Labelled photos from "data", an image-classification folder in Paun-Andrei-Ionut/Proiect-RN. The possible labels are: glass, metal, paper, plastic.

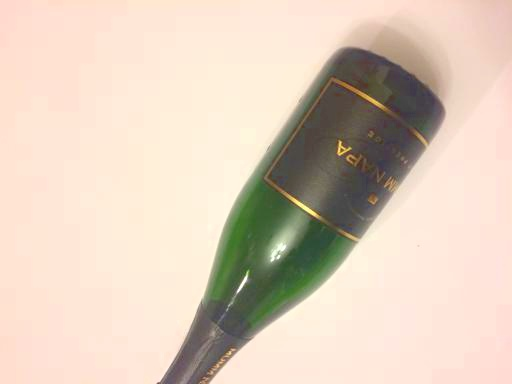
Label: glass

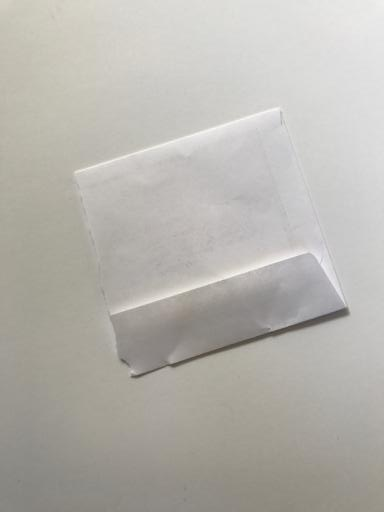
Label: paper

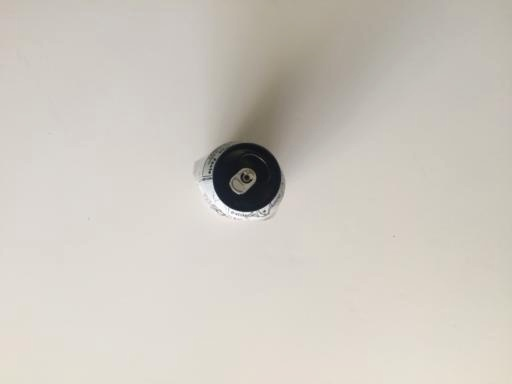
Label: metal

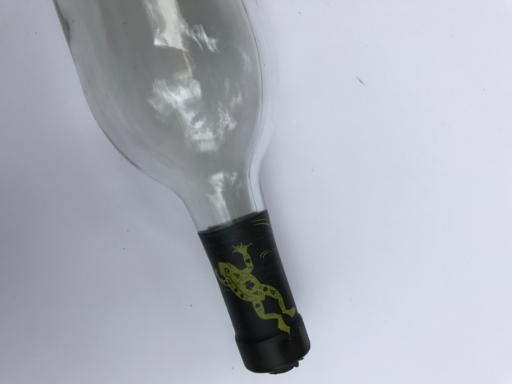
Label: glass

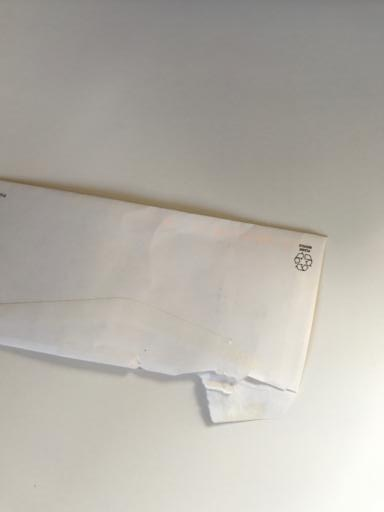
Label: paper

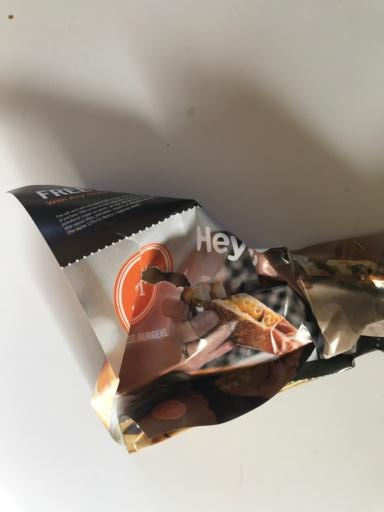
Label: paper
